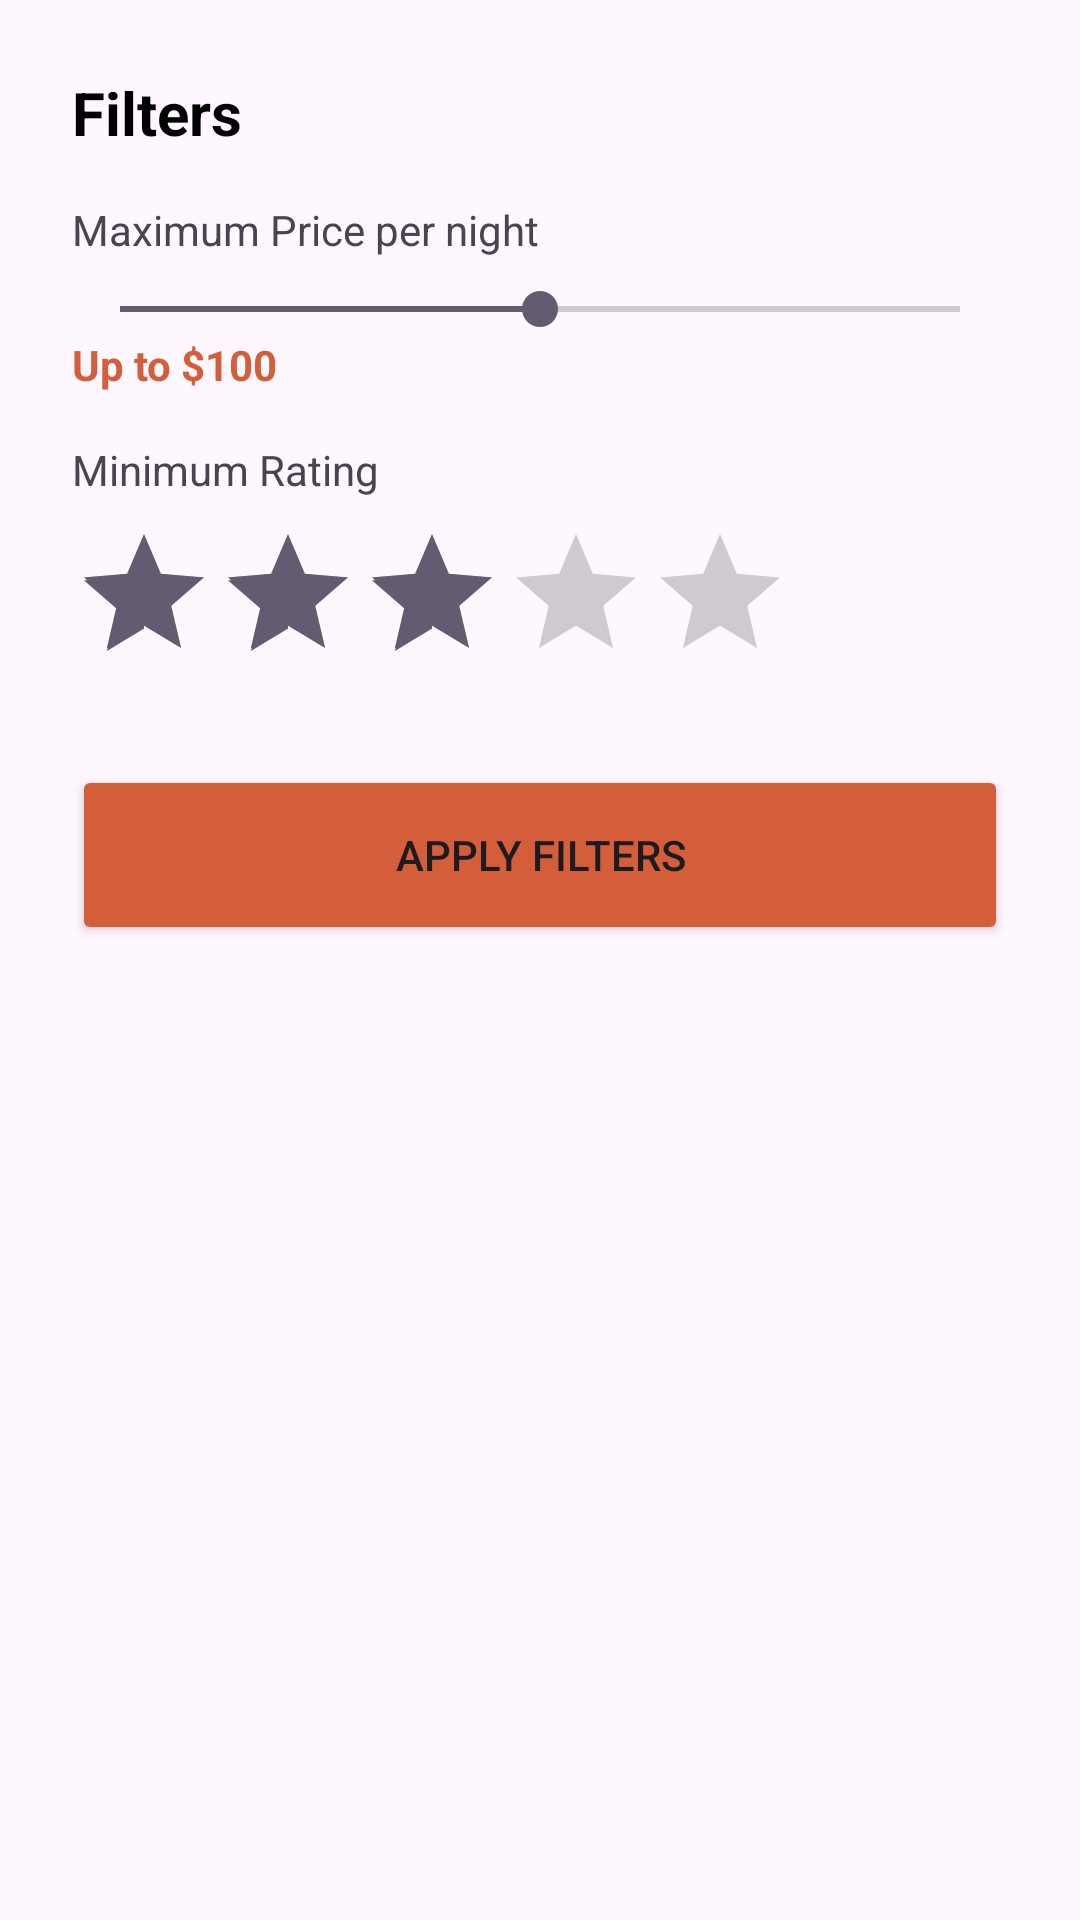

Reconstruct the res/layout file that produces this screen, plus the resources it refers to.
<!-- AndroidManifest.xml: application theme Theme.HostelWorld -->
<!-- res/layout/dialog_filter.xml -->
<?xml version="1.0" encoding="utf-8"?>
<LinearLayout xmlns:android="http://schemas.android.com/apk/res/android"
    android:layout_width="match_parent"
    android:layout_height="wrap_content"
    android:orientation="vertical"
    android:padding="24dp">

    <TextView
        android:layout_width="wrap_content"
        android:layout_height="wrap_content"
        android:text="Filters"
        android:textColor="#000000"
        android:textSize="20sp"
        android:textStyle="bold" />

    <TextView
        android:layout_width="wrap_content"
        android:layout_height="wrap_content"
        android:layout_marginTop="16dp"
        android:text="Maximum Price per night" />

    <SeekBar
        android:id="@+id/sbPrice"
        android:layout_width="match_parent"
        android:layout_height="wrap_content"
        android:layout_marginTop="8dp"
        android:max="200"
        android:progress="100" />

    <TextView
        android:id="@+id/tvPriceLabel"
        android:layout_width="wrap_content"
        android:layout_height="wrap_content"
        android:text="Up to $100"
        android:textColor="#D45D3A"
        android:textStyle="bold" />

    <TextView
        android:layout_width="wrap_content"
        android:layout_height="wrap_content"
        android:layout_marginTop="16dp"
        android:text="Minimum Rating" />

    <RatingBar
        android:id="@+id/rbRating"
        android:layout_width="wrap_content"
        android:layout_height="wrap_content"
        android:layout_marginTop="8dp"
        android:numStars="5"
        android:stepSize="1.0"
        android:rating="3.0" />

    <Button
        android:id="@+id/btnApplyFilters"
        android:layout_width="match_parent"
        android:layout_height="60dp"
        android:layout_marginTop="24dp"
        android:backgroundTint="#D45D3A"
        android:text="Apply Filters" />

</LinearLayout>
<!-- resources referenced by this layout -->
<resources>
  <style name="Theme.HostelWorld" parent="Base.Theme.HostelWorld" />
  <style name="Base.Theme.HostelWorld" parent="Theme.Material3.DayNight.NoActionBar">
          
          
      </style>
</resources>
